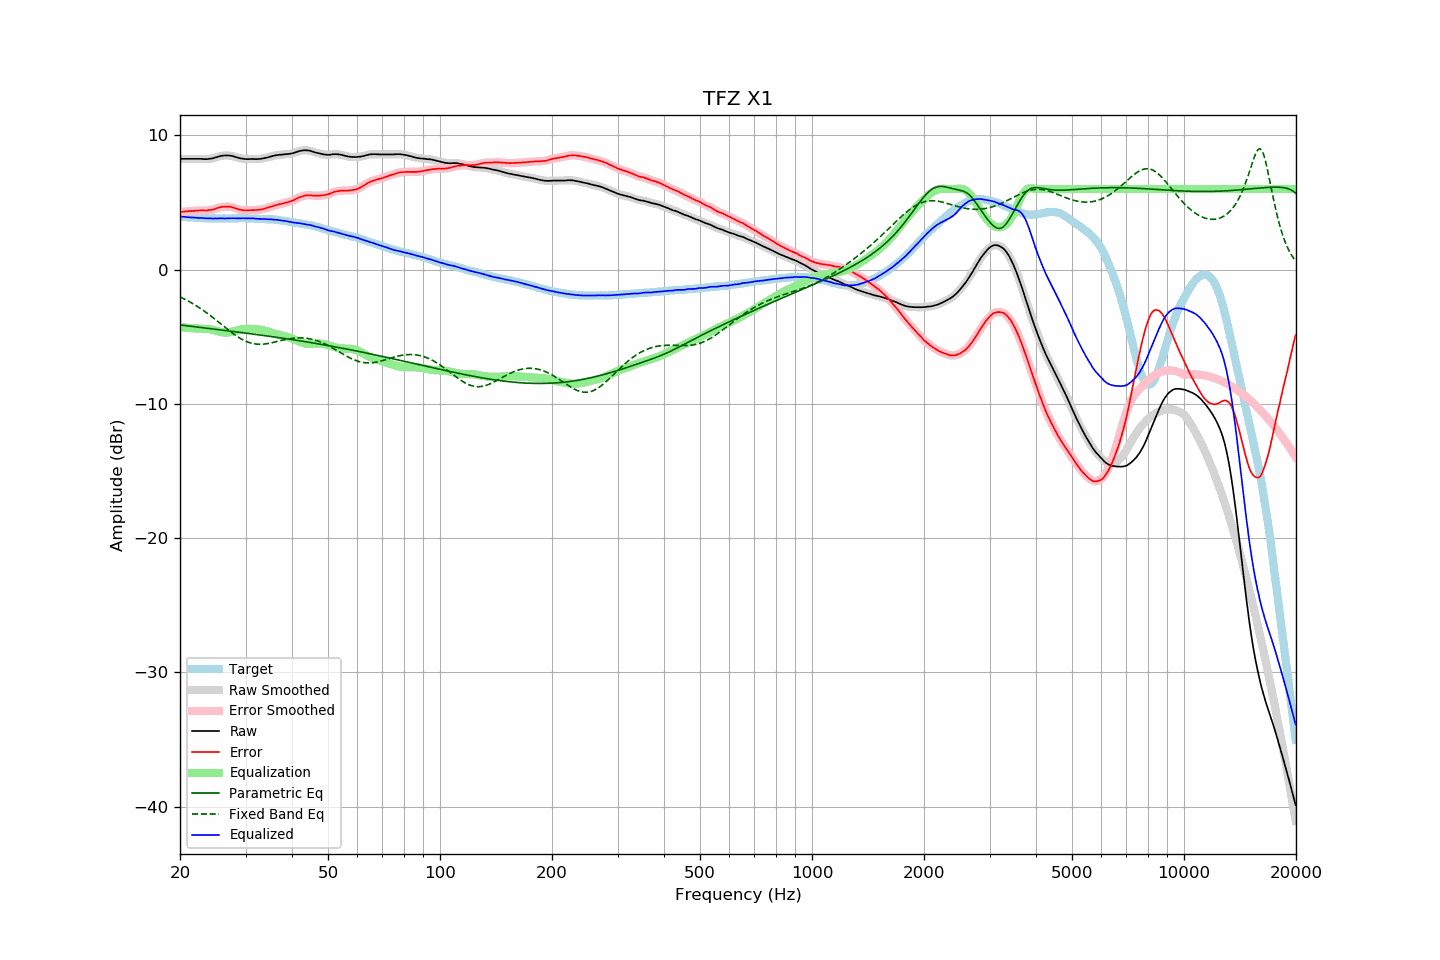

Data behind this chart, as committed beside it:
frequency, raw, error, smoothed, error_smoothed, equalization, parametric_eq, fixed_band_eq, equalized_raw, equalized_smoothed, target
20.00, 8.25, 4.29, 8.25, 4.29, -4.29, -4.12, -2.03, 3.96, 3.96, 3.96
20.20, 8.25, 4.30, 8.25, 4.30, -4.30, -4.14, -2.09, 3.95, 3.95, 3.95
20.40, 8.25, 4.31, 8.25, 4.31, -4.31, -4.15, -2.15, 3.94, 3.94, 3.94
20.61, 8.25, 4.32, 8.25, 4.32, -4.33, -4.17, -2.21, 3.92, 3.92, 3.93
20.81, 8.25, 4.34, 8.25, 4.34, -4.34, -4.18, -2.27, 3.91, 3.91, 3.91
21.02, 8.25, 4.35, 8.25, 4.35, -4.35, -4.20, -2.33, 3.90, 3.90, 3.90
21.23, 8.25, 4.36, 8.25, 4.36, -4.36, -4.21, -2.40, 3.89, 3.89, 3.89
21.44, 8.25, 4.35, 8.25, 4.36, -4.36, -4.23, -2.47, 3.88, 3.88, 3.90
21.66, 8.25, 4.37, 8.25, 4.37, -4.37, -4.24, -2.54, 3.88, 3.88, 3.88
21.87, 8.25, 4.37, 8.25, 4.38, -4.38, -4.26, -2.61, 3.87, 3.87, 3.88
22.09, 8.25, 4.39, 8.25, 4.39, -4.39, -4.27, -2.68, 3.86, 3.86, 3.86
22.31, 8.25, 4.39, 8.25, 4.40, -4.39, -4.29, -2.76, 3.86, 3.86, 3.86
22.54, 8.25, 4.40, 8.25, 4.40, -4.40, -4.30, -2.84, 3.85, 3.85, 3.84
22.76, 8.25, 4.41, 8.25, 4.41, -4.40, -4.31, -2.92, 3.85, 3.85, 3.84
22.99, 8.24, 4.41, 8.24, 4.41, -4.40, -4.33, -3.00, 3.84, 3.84, 3.83
23.22, 8.23, 4.41, 8.23, 4.40, -4.40, -4.34, -3.08, 3.83, 3.83, 3.82
23.45, 8.23, 4.40, 8.23, 4.40, -4.41, -4.36, -3.17, 3.82, 3.82, 3.83
23.69, 8.23, 4.41, 8.23, 4.41, -4.42, -4.37, -3.26, 3.81, 3.82, 3.82
23.92, 8.25, 4.44, 8.24, 4.42, -4.43, -4.39, -3.35, 3.82, 3.82, 3.81
24.16, 8.26, 4.44, 8.26, 4.44, -4.45, -4.40, -3.44, 3.81, 3.81, 3.82
24.40, 8.28, 4.46, 8.28, 4.46, -4.47, -4.42, -3.53, 3.81, 3.81, 3.82
24.65, 8.31, 4.49, 8.31, 4.49, -4.50, -4.43, -3.62, 3.81, 3.81, 3.82
24.89, 8.35, 4.53, 8.35, 4.53, -4.54, -4.45, -3.72, 3.81, 3.81, 3.82
25.14, 8.38, 4.57, 8.38, 4.57, -4.57, -4.46, -3.81, 3.81, 3.81, 3.81
25.39, 8.42, 4.61, 8.42, 4.61, -4.60, -4.48, -3.91, 3.82, 3.82, 3.81
25.65, 8.45, 4.64, 8.45, 4.64, -4.63, -4.49, -4.01, 3.82, 3.82, 3.81
25.91, 8.48, 4.67, 8.47, 4.67, -4.66, -4.51, -4.10, 3.82, 3.82, 3.81
26.16, 8.49, 4.68, 8.49, 4.68, -4.68, -4.52, -4.20, 3.81, 3.81, 3.81
26.43, 8.50, 4.69, 8.50, 4.69, -4.69, -4.54, -4.30, 3.81, 3.81, 3.81
26.69, 8.51, 4.70, 8.50, 4.69, -4.69, -4.55, -4.39, 3.82, 3.81, 3.81
26.96, 8.50, 4.69, 8.50, 4.69, -4.69, -4.57, -4.49, 3.81, 3.81, 3.81
27.23, 8.49, 4.68, 8.49, 4.68, -4.67, -4.58, -4.58, 3.82, 3.82, 3.81
27.50, 8.47, 4.66, 8.47, 4.66, -4.65, -4.60, -4.67, 3.82, 3.82, 3.81
27.77, 8.45, 4.63, 8.44, 4.63, -4.62, -4.61, -4.76, 3.83, 3.82, 3.82
28.05, 8.41, 4.59, 8.41, 4.59, -4.59, -4.63, -4.85, 3.82, 3.82, 3.82
28.33, 8.37, 4.54, 8.37, 4.55, -4.55, -4.64, -4.93, 3.82, 3.82, 3.83
28.62, 8.34, 4.52, 8.34, 4.51, -4.52, -4.66, -5.01, 3.82, 3.82, 3.82
28.90, 8.30, 4.47, 8.30, 4.47, -4.48, -4.67, -5.09, 3.82, 3.82, 3.83
29.19, 8.28, 4.45, 8.28, 4.45, -4.45, -4.69, -5.16, 3.82, 3.82, 3.83
29.48, 8.26, 4.43, 8.26, 4.42, -4.43, -4.70, -5.22, 3.83, 3.82, 3.83
29.78, 8.24, 4.41, 8.24, 4.41, -4.42, -4.72, -5.29, 3.82, 3.82, 3.83
30.08, 8.23, 4.40, 8.23, 4.41, -4.41, -4.73, -5.34, 3.82, 3.82, 3.83
30.38, 8.23, 4.41, 8.23, 4.41, -4.41, -4.75, -5.39, 3.82, 3.82, 3.82
30.68, 8.23, 4.42, 8.23, 4.42, -4.41, -4.76, -5.43, 3.82, 3.82, 3.81
30.99, 8.24, 4.43, 8.24, 4.42, -4.42, -4.78, -5.47, 3.82, 3.82, 3.81
31.30, 8.24, 4.43, 8.24, 4.43, -4.42, -4.80, -5.50, 3.82, 3.82, 3.81
31.61, 8.24, 4.43, 8.24, 4.43, -4.43, -4.81, -5.52, 3.81, 3.81, 3.81
31.93, 8.23, 4.44, 8.23, 4.44, -4.44, -4.83, -5.54, 3.79, 3.80, 3.79
32.24, 8.23, 4.44, 8.23, 4.44, -4.45, -4.84, -5.56, 3.78, 3.79, 3.79
32.57, 8.24, 4.46, 8.24, 4.46, -4.46, -4.86, -5.56, 3.78, 3.78, 3.78
32.89, 8.25, 4.47, 8.25, 4.47, -4.48, -4.88, -5.56, 3.77, 3.77, 3.78
33.22, 8.27, 4.49, 8.27, 4.49, -4.50, -4.89, -5.56, 3.77, 3.77, 3.78
33.55, 8.29, 4.52, 8.29, 4.52, -4.52, -4.91, -5.55, 3.77, 3.77, 3.77
33.89, 8.32, 4.56, 8.31, 4.55, -4.55, -4.92, -5.54, 3.77, 3.76, 3.76
34.23, 8.34, 4.59, 8.34, 4.59, -4.59, -4.94, -5.52, 3.75, 3.75, 3.75
34.57, 8.37, 4.62, 8.37, 4.63, -4.62, -4.96, -5.50, 3.74, 3.75, 3.75
34.92, 8.41, 4.68, 8.40, 4.66, -4.66, -4.97, -5.48, 3.75, 3.74, 3.73
35.27, 8.44, 4.69, 8.44, 4.70, -4.70, -4.99, -5.45, 3.74, 3.74, 3.75
35.62, 8.47, 4.74, 8.47, 4.74, -4.74, -5.01, -5.42, 3.73, 3.73, 3.73
35.97, 8.50, 4.78, 8.50, 4.77, -4.77, -5.02, -5.39, 3.73, 3.72, 3.72
... 635 more rows
